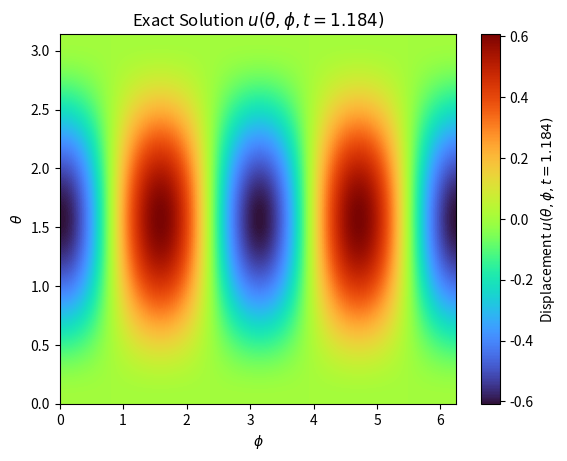

Write the Python code that produced this figure.
import numpy as np
from numpy.polynomial.legendre import leggauss   # Gauss–Legendre nodes/weights
from scipy.special import lpmv                   # associated Legendre P_l^m


def wave1_sphere_exact(XYZ, t, f_handle, g_handle, Lmax, c, R):
    """
    Exact spectral solution of u_tt = c^2 Δ_{S^2_R} u on the sphere.

    Parameters
    ----------
    XYZ : (N, 3) array
        Cartesian coordinates of query points on the sphere of radius R.
    t : float
        Time at which to evaluate the solution.
    f_handle : callable
        f_handle(x, y, z) -> initial displacement on the sphere.
    g_handle : callable
        g_handle(x, y, z) -> initial velocity on the sphere.
    Lmax : int
        Maximum spherical–harmonic degree (bandlimit / resolution).
    c : float
        Wave speed along the surface.
    R : float
        Sphere radius.

    Returns
    -------
    u : (N,) ndarray (real)
        Solution u(XYZ_i, t).
    """
    # ------------------ quadrature grid ------------------
    Ntheta = Lmax + 1          # exact for bandlimit Lmax in μ
    Nphi   = 2 * Lmax + 1      # exact for bandlimit Lmax in φ

    # μ = cosθ in [-1,1], with Gauss–Legendre weights
    mu, w_mu = gausslegendre(Ntheta)
    theta_q = np.arccos(mu)

    # uniform φ in [0, 2π)
    phi_q = np.linspace(0.0, 2.0 * np.pi, Nphi, endpoint=False)

    # sample f and g on quadrature grid (x,y,z)
    TH, PH = np.meshgrid(theta_q, phi_q, indexing='ij')   # Ntheta x Nphi
    XYZq = sph2cartR(TH.ravel(), PH.ravel(), R)           # (Ntheta*Nphi, 3)

    fq = f_handle(XYZq[:, 0], XYZq[:, 1], XYZq[:, 2]).reshape(Ntheta, Nphi)
    gq = g_handle(XYZq[:, 0], XYZq[:, 1], XYZq[:, 2]).reshape(Ntheta, Nphi)

    # ------------------ forward SHT: compute f_lm, g_lm ------------------
    dphi = 2.0 * np.pi / Nphi

    # m indices -Lmax,...,Lmax
    mvals = np.arange(-Lmax, Lmax + 1)
    n_m   = mvals.size

    # exp(-i m φ) for each φ, each m
    Ephi = np.exp(-1j * np.outer(phi_q, mvals))   # (Nphi, 2L+1)

    # Fourier in φ: Fhat(θ_i, m) = ∑_j f(θ_i,φ_j) e^{-i m φ_j} dφ
    Fhat = fq @ Ephi * dphi          # (Ntheta, 2L+1)
    Ghat = gq @ Ephi * dphi

    flm = np.zeros((Lmax + 1, n_m), dtype=complex)
    glm = np.zeros((Lmax + 1, n_m), dtype=complex)

    for ell in range(Lmax + 1):
        # Associated Legendre P_l^m(mu) for all m and quadrature nodes
        # P_l^m(μ) with Condon–Shortley phase is what MATLAB's legendre uses.
        for m in range(0, ell + 1):
            # normalization factor N_lm
            Nlm = np.sqrt((2.0 * ell + 1.0) / (4.0 * np.pi) *
                          factratio(ell - m, ell + m))

            col_pos = m + Lmax        # index for m
            col_neg = -m + Lmax       # index for -m

            plm_vec = lpmv(m, ell, mu)     # shape (Ntheta,)

            flm_pos = Nlm * np.dot(w_mu, plm_vec * Fhat[:, col_pos])
            glm_pos = Nlm * np.dot(w_mu, plm_vec * Ghat[:, col_pos])

            flm[ell, col_pos] = flm_pos
            glm[ell, col_pos] = glm_pos

            if m > 0:
                # Y_{l,-m} = (-1)^m conj(Y_{l,m})  =>  f_{l,-m} = (-1)^m conj(f_{l,m})
                flm[ell, col_neg] = (-1)**m * np.conj(flm_pos)
                glm[ell, col_neg] = (-1)**m * np.conj(glm_pos)

    # ------------------ exact modal time evolution ------------------
    ulm = np.zeros_like(flm, dtype=complex)
    for ell in range(Lmax + 1):
        omega = (c / R) * np.sqrt(ell * (ell + 1.0))
        if ell == 0 or np.abs(omega) < 1e-15:
            ulm[ell, :] = flm[ell, :] + glm[ell, :] * t
        else:
            ulm[ell, :] = (flm[ell, :] * np.cos(omega * t) +
                           (glm[ell, :] / omega) * np.sin(omega * t))

    # ------------------ synthesize u at requested XYZ nodes ------------------
    XYZ = enforce_radius(XYZ, R)      # project to radius R
    x, y, z = XYZ[:, 0], XYZ[:, 1], XYZ[:, 2]
    theta_pts, phi_pts = cart2sph_angles(x, y, z)
    mu_pts = np.cos(theta_pts)

    N = XYZ.shape[0]
    u = np.zeros(N, dtype=complex)

    # e^{i m φ} for all m, all points
    Em = np.exp(1j * np.outer(phi_pts, mvals))   # (N, 2L+1)

    for ell in range(Lmax + 1):
        Y_lm_all = np.zeros((N, n_m), dtype=complex)

        for m in range(0, ell + 1):
            Nlm = np.sqrt((2.0 * ell + 1.0) / (4.0 * np.pi) *
                          factratio(ell - m, ell + m))

            col_pos = m + Lmax
            col_neg = -m + Lmax

            plm_vec = lpmv(m, ell, mu_pts)   # (N,)
            Ypos = Nlm * plm_vec * Em[:, col_pos]

            Y_lm_all[:, col_pos] = Ypos
            if m > 0:
                Y_lm_all[:, col_neg] = (-1)**m * np.conj(Ypos)

        u += Y_lm_all @ ulm[ell, :]

    # For real initial data, the solution is real
    return u.real


# ======================= helpers =======================

def gausslegendre(n):
    """
    Gauss–Legendre nodes μ∈[-1,1] and weights (n-point).
    Uses numpy.polynomial.legendre.leggauss.
    """
    mu, w = leggauss(n)
    return mu, w


def factratio(a, b):
    """
    (a)! / (b)! for integers 0 <= a <= b.
    """
    if a == b:
        return 1.0
    # product from a+1 to b in denominator
    return 1.0 / np.prod(np.arange(a + 1, b + 1, dtype=float))


def sph2cartR(theta, phi, R):
    """
    Convert spherical angles (θ,φ) to Cartesian (x,y,z) on radius R.
    theta, phi can be arrays; returns shape (N,3).
    """
    x = R * np.sin(theta) * np.cos(phi)
    y = R * np.sin(theta) * np.sin(phi)
    z = R * np.cos(theta)
    return np.column_stack((x.ravel(), y.ravel(), z.ravel()))


def cart2sph_angles(x, y, z):
    """
    Return spherical angles θ∈[0,π], φ∈[0,2π) from Cartesian coordinates.
    """
    phi = np.arctan2(y, x)
    phi = np.where(phi < 0.0, phi + 2.0 * np.pi, phi)
    r = np.sqrt(x**2 + y**2 + z**2)
    theta = np.arccos(np.clip(z / r, -1.0, 1.0))
    return theta, phi


def enforce_radius(XYZ, R):
    """
    Project points to the sphere of radius R (safety).
    """
    r = np.linalg.norm(XYZ, axis=1)
    scale = R / np.maximum(r, np.finfo(float).eps)
    return XYZ * scale[:, None]


# ======================= example usage =======================

if __name__ == "__main__":
    R    = 1.0
    c    = 1.4
    Lmax = 32
    t    = 1.1837

    # Initial conditions
    f_handle = lambda x, y, z: x**2 - y**2
    g_handle = lambda x, y, z: 0.0 * x

    # Evaluation grid (θ, φ)
    nTheta = 400
    nPhi   = 200
    theta  = np.linspace(0.0, np.pi, nTheta)
    phi    = np.linspace(0.0, 2.0 * np.pi, nPhi, endpoint=False)
    TH, PH = np.meshgrid(theta, phi, indexing='ij')
    XYZ = sph2cartR(TH, PH, R)

    # Compute solution
    u = wave1_sphere_exact(XYZ, t, f_handle, g_handle, Lmax, c, R)
    U = u.reshape(TH.shape)

    #Saving data
    np.savez_compressed(f'wave_sphere_exact_{t:.3f}.npz', theta=theta, phi=phi, U=U)
    print(f"Saved data to wave_sphere_exact_{t:.3f}.npz")



    # Simple visualization (matplotlib)
    import matplotlib.pyplot as plt
    plt.figure()
    im = plt.imshow(U.real, extent=[phi[0], phi[-1], theta[0], theta[-1]],
                    origin='lower', aspect='auto', cmap='turbo')
    plt.xlabel(r'$\phi$')
    plt.ylabel(r'$\theta$')
    plt.colorbar(im, label=f'Displacement $u(\\theta, \\phi, t={t:.3f})$')
    plt.title(r'Exact Solution $u(\theta,\phi,t={:.3f})$'.format(t))
    plt.savefig(f'wave_sphere_exact_{t:.3f}.png', dpi=300, bbox_inches='tight')
    #plt.show()
